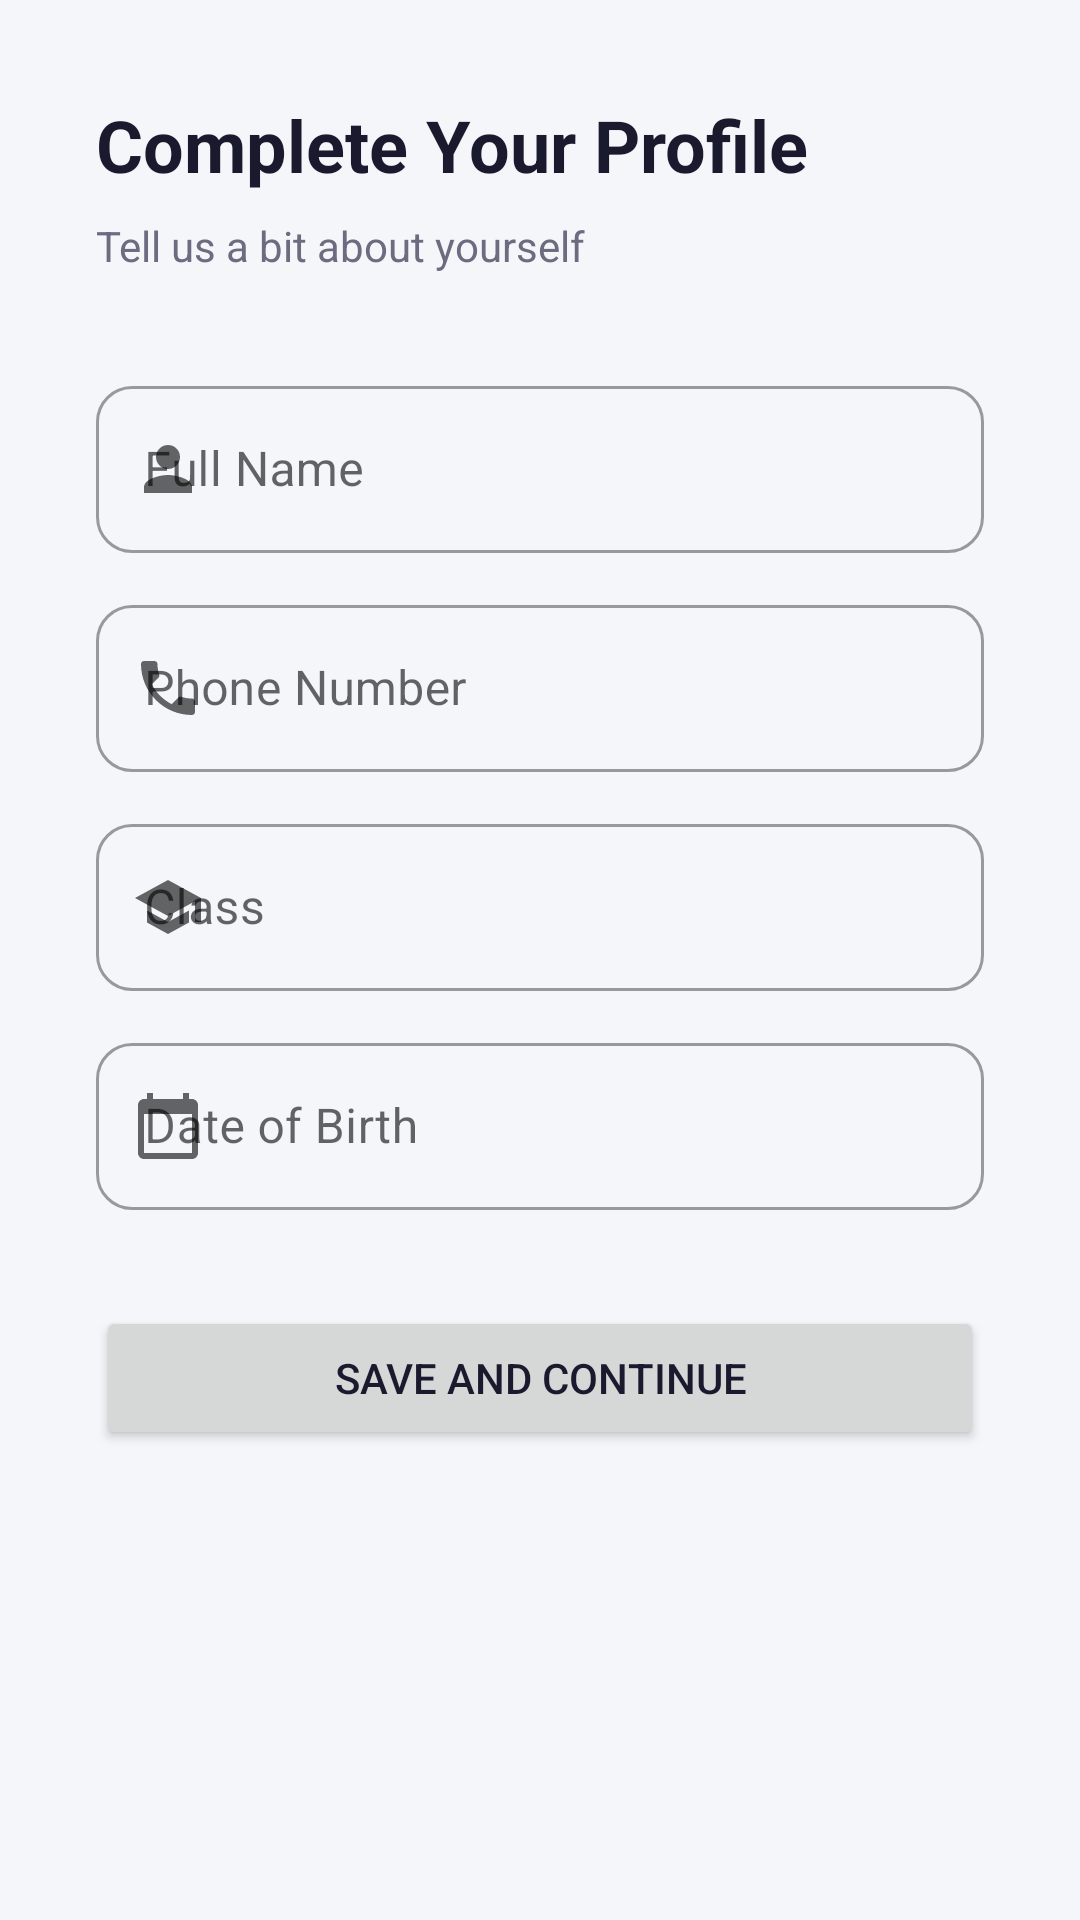

Produce the Android XML layout that renders to this screen, including the resource entries it uses.
<!-- AndroidManifest.xml: application theme Theme.VDClasses -->
<!-- res/layout/activity_profile_setup.xml -->
<?xml version="1.0" encoding="utf-8"?>
<ScrollView xmlns:android="http://schemas.android.com/apk/res/android"
    xmlns:app="http://schemas.android.com/apk/res-auto"
    android:layout_width="match_parent"
    android:layout_height="match_parent"
    android:padding="32dp"
    android:background="@color/surface">

    <LinearLayout
        android:layout_width="match_parent"
        android:layout_height="wrap_content"
        android:orientation="vertical">

        <TextView
            android:layout_width="wrap_content"
            android:layout_height="wrap_content"
            android:text="Complete Your Profile"
            android:textSize="24sp"
            android:textStyle="bold"
            android:textColor="@color/textPrimary"
            android:layout_marginBottom="8dp" />

        <TextView
            android:layout_width="wrap_content"
            android:layout_height="wrap_content"
            android:text="Tell us a bit about yourself"
            android:textSize="14sp"
            android:textColor="@color/textSecondary"
            android:layout_marginBottom="32dp" />

        <com.google.android.material.textfield.TextInputLayout
            style="@style/Widget.MaterialComponents.TextInputLayout.OutlinedBox"
            android:layout_width="match_parent"
            android:layout_height="wrap_content"
            android:hint="Full Name"
            android:layout_marginBottom="12dp"
            app:startIconDrawable="@drawable/ic_profile_person"
            app:boxCornerRadiusTopStart="12dp"
            app:boxCornerRadiusTopEnd="12dp"
            app:boxCornerRadiusBottomStart="12dp"
            app:boxCornerRadiusBottomEnd="12dp">

            <com.google.android.material.textfield.TextInputEditText
                android:id="@+id/etName"
                android:layout_width="match_parent"
                android:layout_height="wrap_content"
                android:inputType="textPersonName" />

        </com.google.android.material.textfield.TextInputLayout>

        <com.google.android.material.textfield.TextInputLayout
            style="@style/Widget.MaterialComponents.TextInputLayout.OutlinedBox"
            android:layout_width="match_parent"
            android:layout_height="wrap_content"
            android:hint="Phone Number"
            android:layout_marginBottom="12dp"
            app:startIconDrawable="@drawable/ic_phone"
            app:boxCornerRadiusTopStart="12dp"
            app:boxCornerRadiusTopEnd="12dp"
            app:boxCornerRadiusBottomStart="12dp"
            app:boxCornerRadiusBottomEnd="12dp">

            <com.google.android.material.textfield.TextInputEditText
                android:id="@+id/etPhone"
                android:layout_width="match_parent"
                android:layout_height="wrap_content"
                android:inputType="phone" />

        </com.google.android.material.textfield.TextInputLayout>

        <com.google.android.material.textfield.TextInputLayout
            style="@style/Widget.MaterialComponents.TextInputLayout.OutlinedBox"
            android:layout_width="match_parent"
            android:layout_height="wrap_content"
            android:hint="Class"
            android:layout_marginBottom="12dp"
            app:startIconDrawable="@drawable/ic_class"
            app:boxCornerRadiusTopStart="12dp"
            app:boxCornerRadiusTopEnd="12dp"
            app:boxCornerRadiusBottomStart="12dp"
            app:boxCornerRadiusBottomEnd="12dp">

            <com.google.android.material.textfield.TextInputEditText
                android:id="@+id/etClass"
                android:layout_width="match_parent"
                android:layout_height="wrap_content" />

        </com.google.android.material.textfield.TextInputLayout>

        <com.google.android.material.textfield.TextInputLayout
            style="@style/Widget.MaterialComponents.TextInputLayout.OutlinedBox"
            android:layout_width="match_parent"
            android:layout_height="wrap_content"
            android:hint="Date of Birth"
            android:layout_marginBottom="32dp"
            app:startIconDrawable="@drawable/ic_calendar"
            app:boxCornerRadiusTopStart="12dp"
            app:boxCornerRadiusTopEnd="12dp"
            app:boxCornerRadiusBottomStart="12dp"
            app:boxCornerRadiusBottomEnd="12dp">

            <com.google.android.material.textfield.TextInputEditText
                android:id="@+id/etDob"
                android:layout_width="match_parent"
                android:layout_height="wrap_content"
                android:focusable="false"
                android:clickable="true" />

        </com.google.android.material.textfield.TextInputLayout>

        <Button
            android:id="@+id/btnSave"
            android:layout_width="match_parent"
            android:layout_height="wrap_content"
            android:text="Save and Continue" />

    </LinearLayout>

</ScrollView>
<!-- resources referenced by this layout -->
<resources>
  <color name="surface">#F5F6FA</color>
  <color name="textPrimary">#1A1A2E</color>
  <color name="textSecondary">#6C6C80</color>
  <!-- drawable ic_calendar (drawable) -->
  <vector xmlns:android="http://schemas.android.com/apk/res/android"
      android:width="24dp"
      android:height="24dp"
      android:viewportWidth="24"
      android:viewportHeight="24">
      <path
          android:fillColor="#9E9E9E"
          android:pathData="M20,3h-1V1h-2v2H7V1H5v2H4C2.9,3 2,3.9 2,5v16c0,1.1 0.9,2 2,2h16c1.1,0 2,-0.9 2,-2V5c0,-1.1 -0.9,-2 -2,-2zM20,21H4V8h16v13z" />
  </vector>
  <!-- drawable ic_class (drawable) -->
  <vector xmlns:android="http://schemas.android.com/apk/res/android"
      android:width="24dp"
      android:height="24dp"
      android:viewportWidth="24"
      android:viewportHeight="24">
      <path
          android:fillColor="#9E9E9E"
          android:pathData="M5,13.18v4L12,21l7,-3.82v-4L12,17l-7,-3.82zM12,3L1,9l11,6 9,-4.91V17h2V9L12,3z" />
  </vector>
  <!-- drawable ic_phone (drawable) -->
  <vector xmlns:android="http://schemas.android.com/apk/res/android"
      android:width="24dp"
      android:height="24dp"
      android:viewportWidth="24"
      android:viewportHeight="24">
      <path
          android:fillColor="#9E9E9E"
          android:pathData="M6.62,10.79c1.44,2.83 3.76,5.14 6.59,6.59l2.2,-2.2c0.27,-0.27 0.67,-0.36 1.02,-0.24 1.12,0.37 2.33,0.57 3.57,0.57 0.55,0 1,0.45 1,1V20c0,0.55 -0.45,1 -1,1 -9.39,0 -17,-7.61 -17,-17 0,-0.55 0.45,-1 1,-1h3.5c0.55,0 1,0.45 1,1 0,1.25 0.2,2.45 0.57,3.57 0.11,0.35 0.03,0.74 -0.25,1.02l-2.2,2.2z" />
  </vector>
  <!-- drawable ic_profile_person (drawable) -->
  <vector xmlns:android="http://schemas.android.com/apk/res/android"
      android:width="24dp"
      android:height="24dp"
      android:viewportWidth="24"
      android:viewportHeight="24">
      <path
          android:fillColor="#5B67CA"
          android:pathData="M12,12c2.21,0 4,-1.79 4,-4s-1.79,-4 -4,-4 -4,1.79 -4,4 1.79,4 4,4zM12,14c-2.67,0 -8,1.34 -8,4v2h16v-2c0,-2.66 -5.33,-4 -8,-4z" />
  </vector>
  <style name="Theme.VDClasses" parent="Theme.MaterialComponents.Light.NoActionBar">
          <item name="colorPrimary">@color/primary</item>
          <item name="colorPrimaryVariant">@color/primaryVariant</item>
          <item name="colorOnPrimary">@color/white</item>
          <item name="colorSecondary">@color/secondary</item>
          <item name="colorSecondaryVariant">@color/secondaryVariant</item>
          <item name="colorOnSecondary">@color/white</item>
          <item name="android:statusBarColor">@color/primaryVariant</item>
          <item name="android:windowBackground">@color/surface</item>
          <item name="android:textColorPrimary">@color/textPrimary</item>
          <item name="android:textColorSecondary">@color/textSecondary</item>
          <item name="textInputStyle">@style/Widget.VDClasses.TextInputLayout</item>
          <item name="materialButtonStyle">@style/Widget.VDClasses.Button</item>
      </style>
  <color name="primary">#5B67CA</color>
  <color name="primaryVariant">#4A55B5</color>
  <color name="white">#FFFFFFFF</color>
  <color name="secondary">#FF8C42</color>
  <color name="secondaryVariant">#F07623</color>
  <style name="Widget.VDClasses.TextInputLayout" parent="Widget.MaterialComponents.TextInputLayout.OutlinedBox">
          <item name="boxCornerRadiusTopStart">12dp</item>
          <item name="boxCornerRadiusTopEnd">12dp</item>
          <item name="boxCornerRadiusBottomStart">12dp</item>
          <item name="boxCornerRadiusBottomEnd">12dp</item>
          <item name="boxStrokeColor">@color/primary</item>
          <item name="hintTextColor">@color/primary</item>
      </style>
  <style name="Widget.VDClasses.Button" parent="Widget.MaterialComponents.Button">
          <item name="cornerRadius">24dp</item>
          <item name="backgroundTint">@color/primary</item>
          <item name="android:textAllCaps">false</item>
          <item name="android:paddingTop">12dp</item>
          <item name="android:paddingBottom">12dp</item>
      </style>
</resources>
